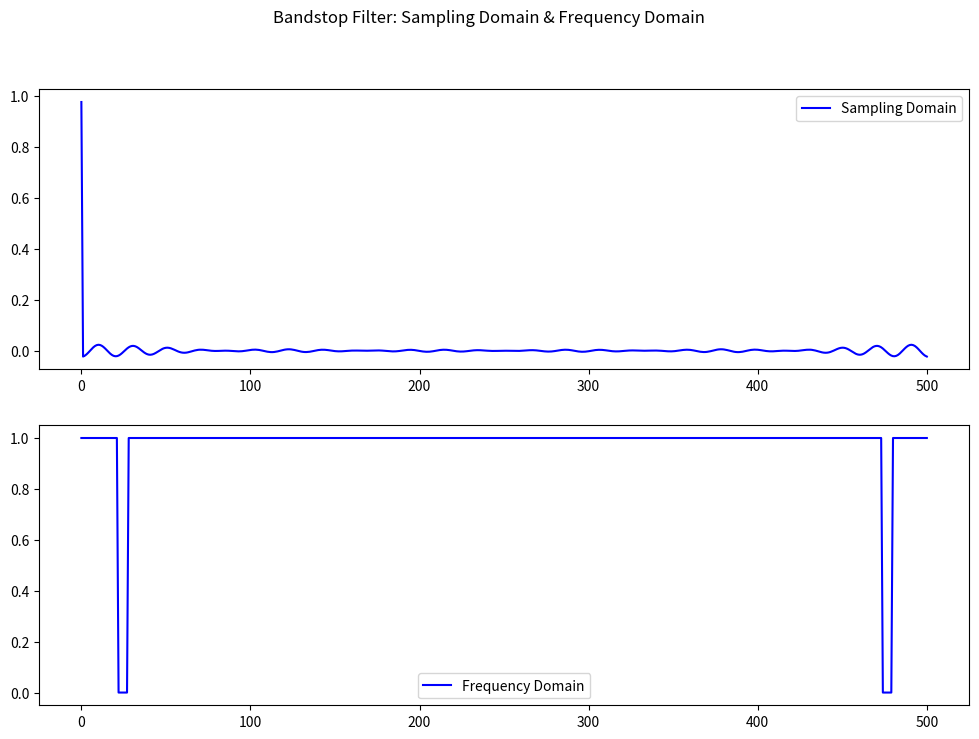

Generate this figure with matplotlib:
import numpy as np
import matplotlib.pyplot as plt


class FIRFilter:
    def __init__(self):
       pass

    def bandstopDesign(self, sampling_rate, lowcut, highcut):
        taps = int(sampling_rate / 2 + 1)
        k1 = int(lowcut / sampling_rate * taps)
        k2 = int(highcut / sampling_rate * taps)

        X = np.ones(taps)

        X[k1: k2 + 1] = 0
        X[taps - k2: taps - k1 + 1] = 0

        x = np.fft.ifft(X)
        x = np.real(x)

        return taps, X, x

    def highPassFilter(self, sampling_rate, cut):
        taps = int(sampling_rate / 2 + 1)
        k1 = int(cut / sampling_rate * taps)

        X = np.zeros(taps)

        X[k1:] = 1
        X[taps - k1:] = 0

        x = np.fft.ifft(X)
        x = np.real(x)

        return taps, X, x

if __name__ == "__main__":
    filter = FIRFilter()
    N, X, x = filter.bandstopDesign(1000, 45, 55)
    fig2, ax = plt.subplots(nrows=2)
    fig2.set_size_inches(12, 8)
    fig2.suptitle('Bandstop Filter: Sampling Domain & Frequency Domain', fontsize=12)
    ax[1].plot(X, label='Frequency Domain', color="blue")
    ax[1].legend()
    ax[0].plot(x, label='Sampling Domain', color="blue")
    ax[0].legend()
    plt.show()














